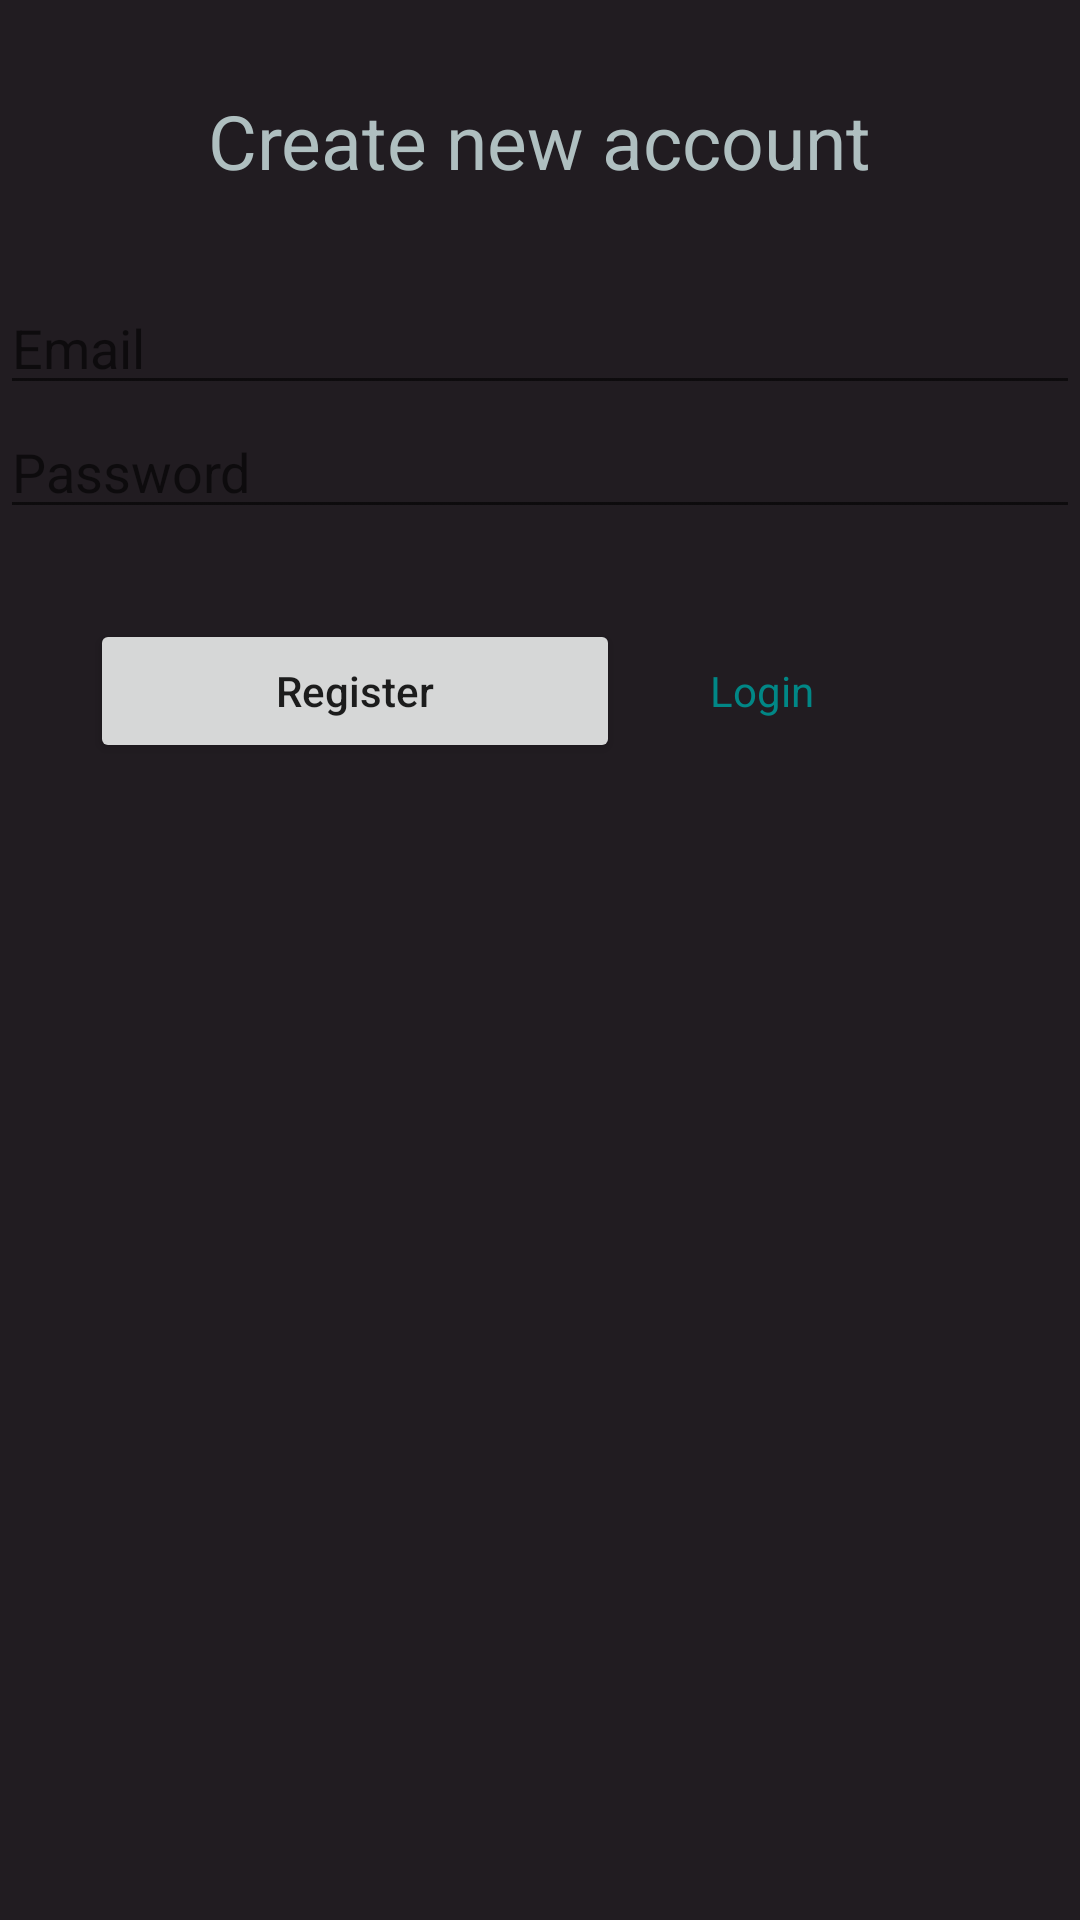

Android layout source for this screen:
<!-- AndroidManifest.xml: application theme Theme.ReOpen -->
<!-- res/layout/activity_register.xml -->
<?xml version="1.0" encoding="utf-8"?>
<LinearLayout xmlns:android="http://schemas.android.com/apk/res/android"
    xmlns:app="http://schemas.android.com/apk/res-auto"
    xmlns:tools="http://schemas.android.com/tools"
    android:layout_width="match_parent"
    android:layout_height="match_parent"
    android:orientation="vertical"
    tools:context=".RegisterActivity"
    android:background="@color/reOpen1"
    android:textColor="@color/reOpen3">

    <TextView
        android:id="@+id/tvApp"
        android:layout_width="wrap_content"
        android:layout_height="wrap_content"
        android:layout_marginTop="30dp"
        android:textSize="25sp"
        android:layout_gravity="center"
        android:textColor="@color/reOpen3"
        android:text="@string/create_new_account" />

    <EditText
        android:id="@+id/editEmail"
        android:layout_width="match_parent"
        android:layout_height="wrap_content"
        android:layout_marginTop="30dp"
        android:hint="@string/email"
        android:inputType="textPersonName"
        android:textColor="@color/reOpen3"/>

    <EditText
        android:id="@+id/editPassword"
        android:layout_width="match_parent"
        android:layout_height="wrap_content"
        android:hint="@string/password"
        android:inputType="textPassword"
        android:textColor="@color/reOpen3"/>

    <LinearLayout
        android:layout_width="match_parent"
        android:layout_height="wrap_content"
        android:layout_gravity="center"
        android:layout_marginTop="30dp"
        android:orientation="horizontal">

        <Button
            android:id="@+id/btnRegister"
            android:layout_weight="2"
            android:layout_width="wrap_content"
            android:layout_height="wrap_content"
            android:layout_marginLeft="30dp"
            android:textAllCaps="false"
            android:text="@string/register" />

        <TextView
            android:id="@+id/tvLogin"
            android:layout_width="wrap_content"
            android:layout_height="wrap_content"
            android:layout_marginLeft="30dp"
            android:layout_weight="2"
            android:text="@string/login"
            android:textColor="@color/teal_700" />
    </LinearLayout>


    <ProgressBar
        android:id="@+id/progressBar"
        style="?android:attr/progressBarStyleHorizontal"
        android:layout_width="wrap_content"
        android:layout_height="wrap_content"
        android:minHeight="50dp"
        android:minWidth="250dp"
        android:max="100"
        android:indeterminate="true"
        android:visibility="invisible"
        android:layout_gravity="center"
        android:progress="1" />

</LinearLayout>
<!-- resources referenced by this layout -->
<resources>
  <color name="reOpen1">#FF211C21</color>
  <color name="reOpen3">#FFAFBFC0</color>
  <color name="teal_700">#FF018786</color>
  <string name="create_new_account">Create new account</string>
  <string name="email">Email</string>
  <string name="login">Login</string>
  <string name="password">Password</string>
  <string name="register">Register</string>
  <style name="Theme.ReOpen" parent="Theme.MaterialComponents.DayNight.NoActionBar">
          
          <item name="colorPrimary">@color/reOpen2</item>
          <item name="colorPrimaryVariant">@color/reOpen2</item>
          <item name="colorOnPrimary">@color/reOpen1</item>
          
          <item name="colorSecondary">@color/teal_200</item>
          <item name="colorSecondaryVariant">@color/teal_700</item>
          <item name="colorOnSecondary">@color/black</item>
          
          <item name="android:statusBarColor" tools:targetApi="l">?attr/colorPrimaryVariant</item>
          
      </style>
  <color name="reOpen2">#FFCC5F00</color>
  <color name="teal_200">#FF03DAC5</color>
  <color name="black">#FF000000</color>
</resources>
